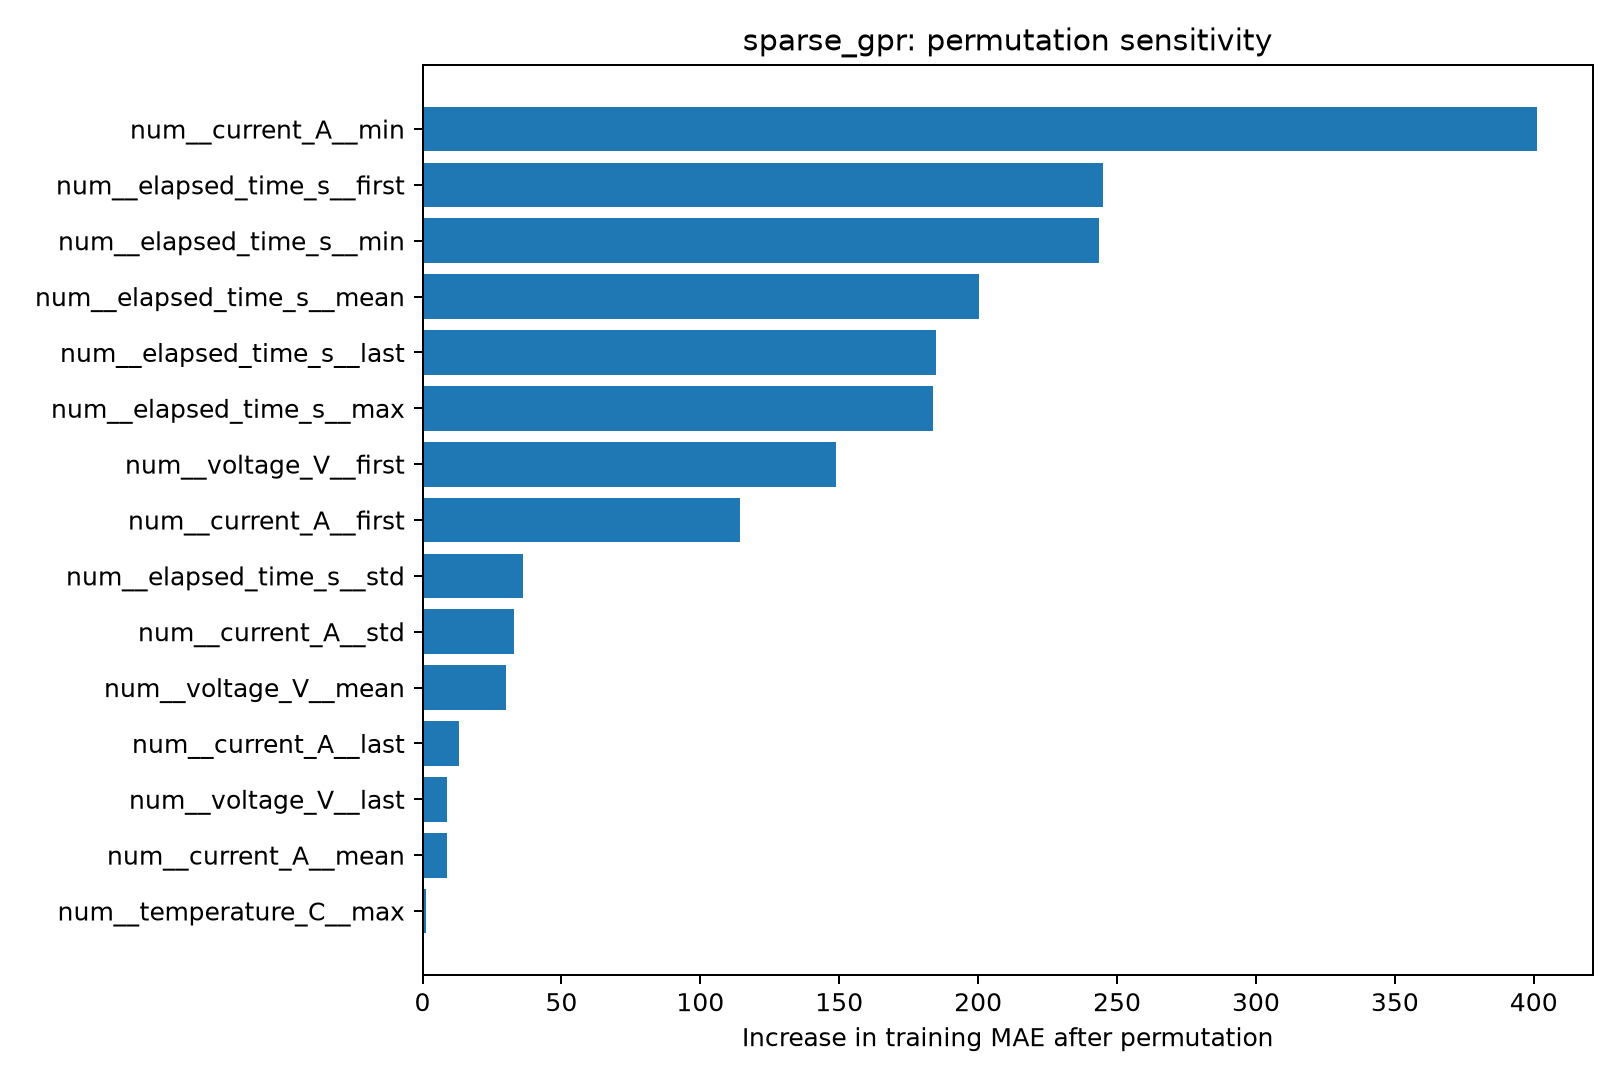

The table this chart was drawn from, first rows:
feature, baseline_train_MAE, permuted_train_MAE, MAE_increase
num__current_A__min, 39.29, 440.5, 401.3
num__elapsed_time_s__first, 39.29, 284.1, 244.8
num__elapsed_time_s__min, 39.29, 282.8, 243.5
num__elapsed_time_s__mean, 39.29, 239.7, 200.4
num__elapsed_time_s__last, 39.29, 224.2, 184.9
num__elapsed_time_s__max, 39.29, 223.1, 183.8
num__voltage_V__first, 39.29, 188.3, 149
num__current_A__first, 39.29, 153.5, 114.2
num__elapsed_time_s__std, 39.29, 75.4, 36.11
num__current_A__std, 39.29, 72.24, 32.95
num__voltage_V__mean, 39.29, 69.4, 30.12
num__current_A__last, 39.29, 52.35, 13.06
num__voltage_V__last, 39.29, 48.24, 8.954
num__current_A__mean, 39.29, 48.22, 8.93
num__temperature_C__max, 39.29, 40.62, 1.338
num__temperature_C__mean, 39.29, 40, 0.7145
num__temperature_C__min, 39.29, 39.87, 0.5875
num__temperature_C__first, 39.29, 39.86, 0.5704
num__temperature_C__std, 39.29, 39.83, 0.5475
num__temperature_C__last, 39.29, 39.79, 0.4987
